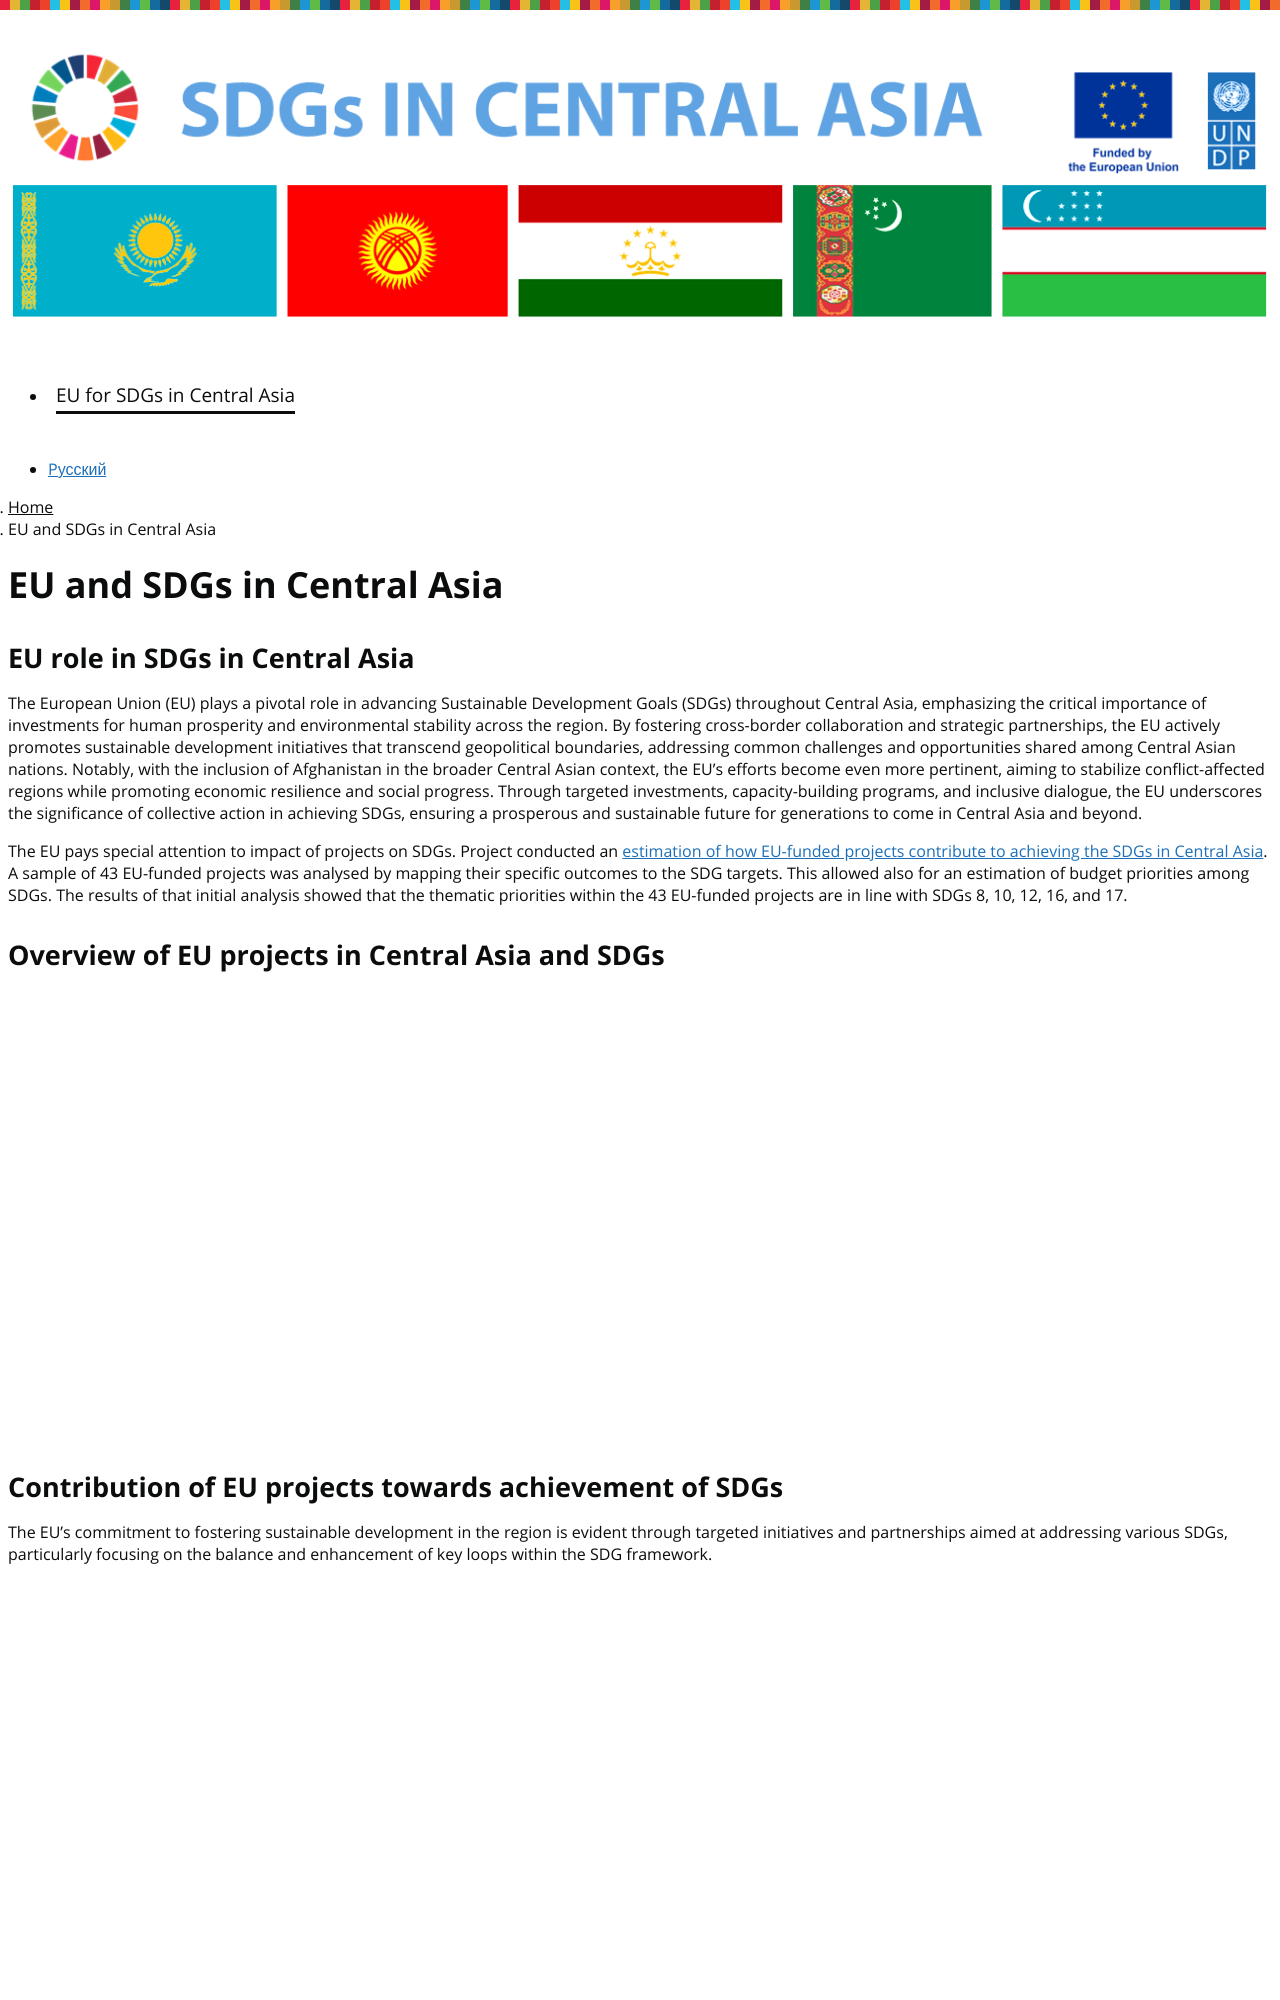

repository: central-asia-sdg-platform/www · page: eu4sdgs-central-asia/index.html · generator: jekyll

---
title: EU and SDGs in Central Asia
language: en
permalink: /eu4sdgs-central-asia/
layout: page
---

## EU role in SDGs in Central Asia
The European Union (EU) plays a pivotal role in advancing Sustainable Development Goals (SDGs) throughout Central Asia, emphasizing the critical importance of investments for human prosperity and environmental stability across the region. By fostering cross-border collaboration and strategic partnerships, the EU actively promotes sustainable development initiatives that transcend geopolitical boundaries, addressing common challenges and opportunities shared among Central Asian nations. Notably, with the inclusion of Afghanistan in the broader Central Asian context, the EU's efforts become even more pertinent, aiming to stabilize conflict-affected regions while promoting economic resilience and social progress. Through targeted investments, capacity-building programs, and inclusive dialogue, the EU underscores the significance of collective action in achieving SDGs, ensuring a prosperous and sustainable future for generations to come in Central Asia and beyond.

The EU pays special attention to impact of projects on SDGs. Project conducted an [estimation of how EU-funded projects contribute to achieving the SDGs in Central Asia]({{ site.baseurl }}/sdg-impact-kpi/). A sample of 43 EU-funded projects was analysed by mapping their specific outcomes to the SDG targets. This allowed also for an estimation of budget priorities among SDGs. The results of that initial analysis showed that the thematic priorities within the 43 EU-funded projects are in line with SDGs 8, 10, 12, 16, and 17.


## Overview of EU projects in Central Asia and SDGs
<iframe width="600" height="450" src="https://lookerstudio.google.com/embed/reporting/298a8f23-c682-4140-ab5f-6c13d224a6e6/page/2it1D" frameborder="0" style="border:0" allowfullscreen sandbox="allow-storage-access-by-user-activation allow-scripts allow-same-origin allow-popups allow-popups-to-escape-sandbox"></iframe>

<iframe src="https://embed.kumu.io/1f00c9532894c3e1879f90414da2e60b" width="600" height="450" frameborder="0"></iframe>
